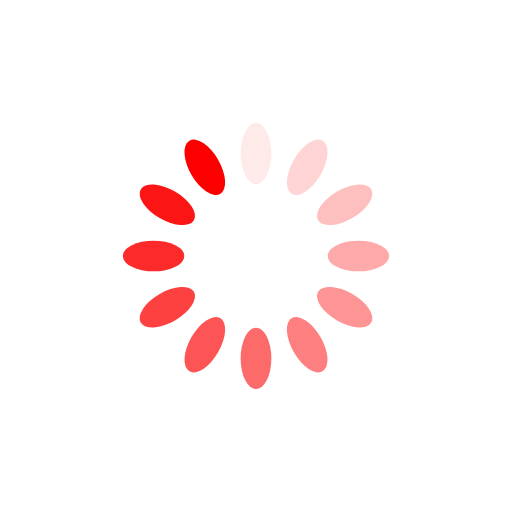
t = 0.00 s
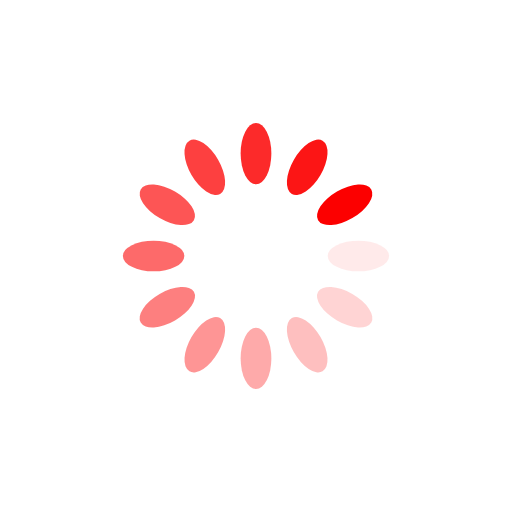
t = 0.25 s
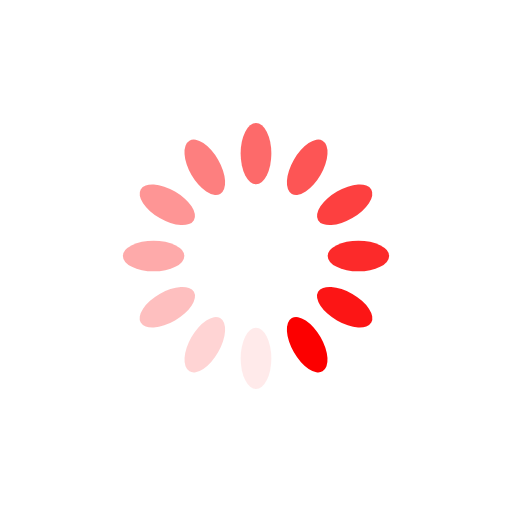
t = 0.50 s
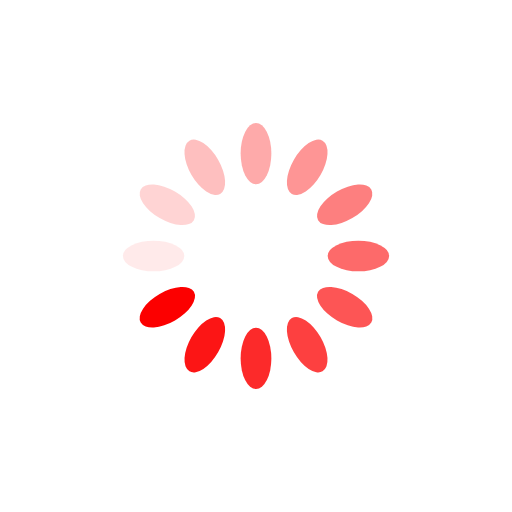
t = 0.75 s

The animated SVG that drew these frames (rendered in a browser with its animation timeline set to each time). Animation: 12 SMIL elements (animate=12); one cycle of 1.00 s, repeats indefinitely.

<?xml version="1.0" encoding="utf-8"?>
<svg xmlns="http://www.w3.org/2000/svg" xmlns:xlink="http://www.w3.org/1999/xlink"
  style="margin: auto; none repeat scroll 0% 0%; display: block; shape-rendering: auto;" width="1em" height="1em"
  viewBox="0 0 100 100" preserveAspectRatio="xMidYMid">
  <g transform="rotate(0 50 50)">
    <rect x="47" y="24" rx="3" ry="6" width="6" height="12" fill="#fc0000">
      <animate attributeName="opacity" values="1;0" keyTimes="0;1" dur="1s" begin="-0.9166666666666666s"
        repeatCount="indefinite"></animate>
    </rect>
  </g>
  <g transform="rotate(30 50 50)">
    <rect x="47" y="24" rx="3" ry="6" width="6" height="12" fill="#fc0000">
      <animate attributeName="opacity" values="1;0" keyTimes="0;1" dur="1s" begin="-0.8333333333333334s"
        repeatCount="indefinite"></animate>
    </rect>
  </g>
  <g transform="rotate(60 50 50)">
    <rect x="47" y="24" rx="3" ry="6" width="6" height="12" fill="#fc0000">
      <animate attributeName="opacity" values="1;0" keyTimes="0;1" dur="1s" begin="-0.75s" repeatCount="indefinite">
      </animate>
    </rect>
  </g>
  <g transform="rotate(90 50 50)">
    <rect x="47" y="24" rx="3" ry="6" width="6" height="12" fill="#fc0000">
      <animate attributeName="opacity" values="1;0" keyTimes="0;1" dur="1s" begin="-0.6666666666666666s"
        repeatCount="indefinite"></animate>
    </rect>
  </g>
  <g transform="rotate(120 50 50)">
    <rect x="47" y="24" rx="3" ry="6" width="6" height="12" fill="#fc0000">
      <animate attributeName="opacity" values="1;0" keyTimes="0;1" dur="1s" begin="-0.5833333333333334s"
        repeatCount="indefinite"></animate>
    </rect>
  </g>
  <g transform="rotate(150 50 50)">
    <rect x="47" y="24" rx="3" ry="6" width="6" height="12" fill="#fc0000">
      <animate attributeName="opacity" values="1;0" keyTimes="0;1" dur="1s" begin="-0.5s" repeatCount="indefinite">
      </animate>
    </rect>
  </g>
  <g transform="rotate(180 50 50)">
    <rect x="47" y="24" rx="3" ry="6" width="6" height="12" fill="#fc0000">
      <animate attributeName="opacity" values="1;0" keyTimes="0;1" dur="1s" begin="-0.4166666666666667s"
        repeatCount="indefinite"></animate>
    </rect>
  </g>
  <g transform="rotate(210 50 50)">
    <rect x="47" y="24" rx="3" ry="6" width="6" height="12" fill="#fc0000">
      <animate attributeName="opacity" values="1;0" keyTimes="0;1" dur="1s" begin="-0.3333333333333333s"
        repeatCount="indefinite"></animate>
    </rect>
  </g>
  <g transform="rotate(240 50 50)">
    <rect x="47" y="24" rx="3" ry="6" width="6" height="12" fill="#fc0000">
      <animate attributeName="opacity" values="1;0" keyTimes="0;1" dur="1s" begin="-0.25s" repeatCount="indefinite">
      </animate>
    </rect>
  </g>
  <g transform="rotate(270 50 50)">
    <rect x="47" y="24" rx="3" ry="6" width="6" height="12" fill="#fc0000">
      <animate attributeName="opacity" values="1;0" keyTimes="0;1" dur="1s" begin="-0.16666666666666666s"
        repeatCount="indefinite"></animate>
    </rect>
  </g>
  <g transform="rotate(300 50 50)">
    <rect x="47" y="24" rx="3" ry="6" width="6" height="12" fill="#fc0000">
      <animate attributeName="opacity" values="1;0" keyTimes="0;1" dur="1s" begin="-0.08333333333333333s"
        repeatCount="indefinite"></animate>
    </rect>
  </g>
  <g transform="rotate(330 50 50)">
    <rect x="47" y="24" rx="3" ry="6" width="6" height="12" fill="#fc0000">
      <animate attributeName="opacity" values="1;0" keyTimes="0;1" dur="1s" begin="0s" repeatCount="indefinite">
      </animate>
    </rect>
  </g>
  <!-- [ldio] generated by https://loading.io/ -->
</svg>
